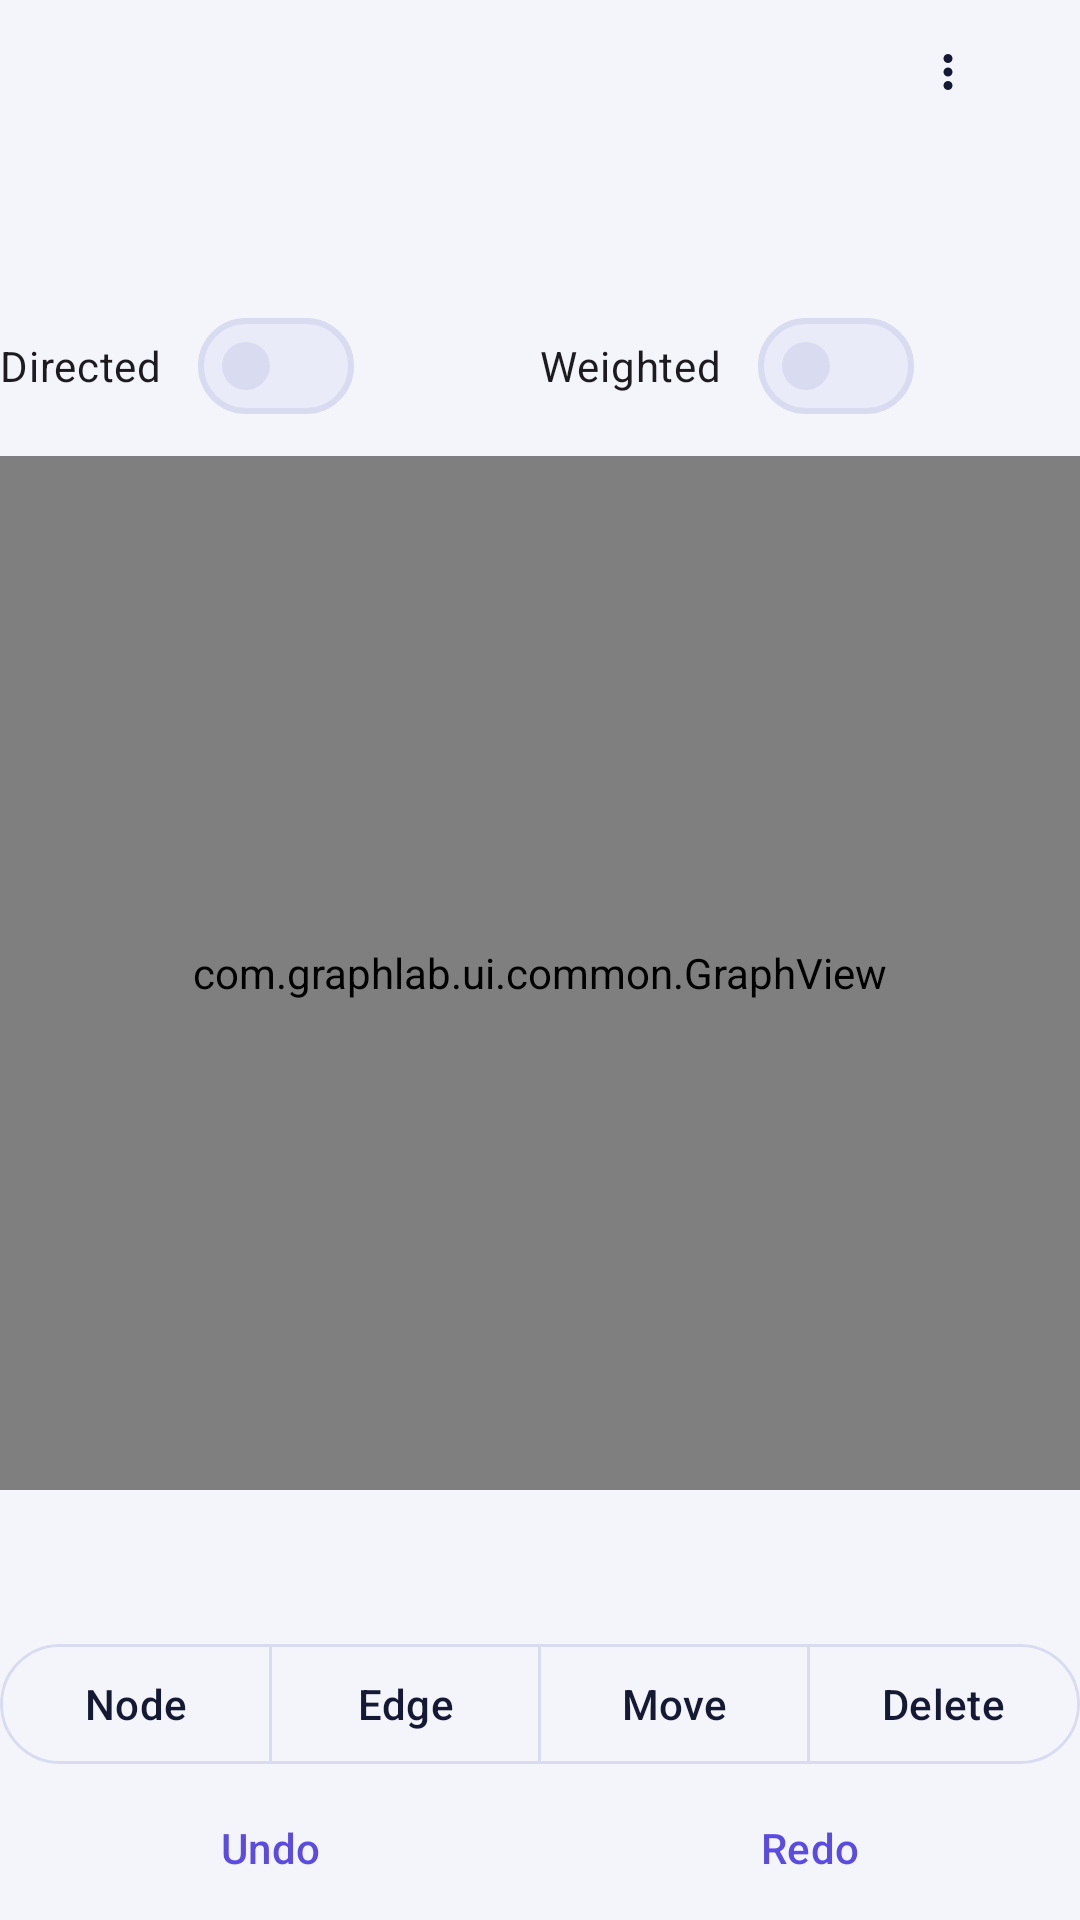

Write the Android layout XML for this screen, with the resource values it uses.
<!-- AndroidManifest.xml: application theme Theme.GraphLab -->
<!-- res/layout/fragment_build.xml -->
<?xml version="1.0" encoding="utf-8"?>
<LinearLayout xmlns:android="http://schemas.android.com/apk/res/android"
    xmlns:app="http://schemas.android.com/apk/res-auto"
    android:layout_width="match_parent"
    android:layout_height="match_parent"
    android:orientation="vertical">

    <LinearLayout
        android:layout_width="match_parent"
        android:layout_height="wrap_content"
        android:gravity="center_vertical"
        android:orientation="horizontal">

        <TextView
            android:id="@+id/graph_name"
            android:layout_width="0dp"
            android:layout_height="wrap_content"
            android:layout_weight="1"
            android:background="?attr/selectableItemBackground"
            android:clickable="true"
            android:contentDescription="@string/graph_name_description"
            android:ellipsize="end"
            android:focusable="true"
            android:gravity="center_vertical"
            android:maxLines="1"
            android:minHeight="@dimen/touch_min"
            android:textAppearance="@style/TextAppearance.GraphLab.Section" />

        <com.google.android.material.button.MaterialButton
            android:id="@+id/action_save"
            android:visibility="gone"
            style="@style/Widget.Material3.Button.TextButton"
            android:layout_width="wrap_content"
            android:layout_height="wrap_content"
            android:minHeight="@dimen/touch_min"
            android:text="@string/action_save" />

        <com.google.android.material.button.MaterialButton
            android:id="@+id/action_share"
            android:visibility="gone"
            style="@style/Widget.Material3.Button.TextButton"
            android:layout_width="wrap_content"
            android:layout_height="wrap_content"
            android:minHeight="@dimen/touch_min"
            android:text="@string/action_share" />

        <com.google.android.material.button.MaterialButton
            android:id="@+id/action_more"
            style="@style/Widget.Material3.Button.TextButton"
            android:layout_width="wrap_content"
            android:layout_height="wrap_content"
            android:minHeight="@dimen/touch_min"
            android:contentDescription="@string/action_more"
            app:icon="@drawable/ic_more"
            app:iconTint="@color/gl_icon_tint"
            app:iconPadding="0dp"
            app:iconGravity="textStart"
            android:insetLeft="0dp"
            android:insetRight="0dp"
            android:paddingHorizontal="12dp" />
    </LinearLayout>

    <TextView
        android:id="@+id/graph_status"
        android:layout_width="match_parent"
        android:layout_height="wrap_content"
        android:textAppearance="@style/TextAppearance.GraphLab.Label" />

    <TextView
        android:id="@+id/status"
        android:layout_width="match_parent"
        android:layout_height="wrap_content"
        android:layout_marginTop="@dimen/gap_small"
        android:textAppearance="@style/TextAppearance.GraphLab.Body" />

    <LinearLayout
        android:layout_width="match_parent"
        android:layout_height="wrap_content"
        android:layout_marginTop="@dimen/gap_small"
        android:orientation="horizontal">

        
        <LinearLayout
            android:layout_width="0dp"
            android:layout_height="wrap_content"
            android:layout_weight="1"
            android:gravity="start|center_vertical"
            android:orientation="horizontal">

            <com.google.android.material.materialswitch.MaterialSwitch
                android:id="@+id/switch_directed"
                android:layout_width="wrap_content"
                android:layout_height="wrap_content"
                android:minHeight="@dimen/touch_min"
                android:text="@string/directed"
                android:textAppearance="@style/TextAppearance.GraphLab.Label"
                app:switchPadding="@dimen/gap" />
        </LinearLayout>

        <LinearLayout
            android:layout_width="0dp"
            android:layout_height="wrap_content"
            android:layout_weight="1"
            android:gravity="start|center_vertical"
            android:orientation="horizontal">

            <com.google.android.material.materialswitch.MaterialSwitch
                android:id="@+id/switch_weighted"
                android:layout_width="wrap_content"
                android:layout_height="wrap_content"
                android:minHeight="@dimen/touch_min"
                android:text="@string/weighted"
                android:textAppearance="@style/TextAppearance.GraphLab.Label"
                app:switchPadding="@dimen/gap" />
        </LinearLayout>
    </LinearLayout>

    <com.graphlab.ui.common.GraphView
        android:id="@+id/canvas"
        android:layout_width="match_parent"
        android:layout_height="0dp"
        android:layout_marginTop="@dimen/gap_small"
        android:layout_weight="1"
        android:minHeight="@dimen/canvas_min_height" />

    <TextView
        android:id="@+id/hint"
        android:layout_width="match_parent"
        android:layout_height="wrap_content"
        android:layout_marginTop="@dimen/gap_small"
        android:minLines="2"
        android:textAppearance="@style/TextAppearance.GraphLab.Body" />

    <com.google.android.material.button.MaterialButtonToggleGroup
        android:id="@+id/tool_toggle"
        android:layout_width="match_parent"
        android:layout_height="wrap_content"
        android:layout_marginTop="@dimen/gap_small"
        app:selectionRequired="true"
        app:singleSelection="true">

        <com.google.android.material.button.MaterialButton
            android:id="@+id/tool_node"
            style="@style/Widget.GraphLab.ToggleButton"
            android:layout_width="0dp"
            android:layout_height="wrap_content"
            android:layout_weight="1"
            android:text="@string/tool_node" />

        <com.google.android.material.button.MaterialButton
            android:id="@+id/tool_edge"
            style="@style/Widget.GraphLab.ToggleButton"
            android:layout_width="0dp"
            android:layout_height="wrap_content"
            android:layout_weight="1"
            android:text="@string/tool_edge" />

        <com.google.android.material.button.MaterialButton
            android:id="@+id/tool_move"
            style="@style/Widget.GraphLab.ToggleButton"
            android:layout_width="0dp"
            android:layout_height="wrap_content"
            android:layout_weight="1"
            android:text="@string/tool_move" />

        <com.google.android.material.button.MaterialButton
            android:id="@+id/tool_delete"
            style="@style/Widget.GraphLab.ToggleButton"
            android:layout_width="0dp"
            android:layout_height="wrap_content"
            android:layout_weight="1"
            android:text="@string/tool_delete" />
    </com.google.android.material.button.MaterialButtonToggleGroup>

    <LinearLayout
        android:layout_width="match_parent"
        android:layout_height="wrap_content"
        android:orientation="horizontal">

        <com.google.android.material.button.MaterialButton
            android:id="@+id/action_undo"
            style="@style/Widget.Material3.Button.TextButton"
            android:layout_width="0dp"
            android:layout_height="wrap_content"
            android:layout_weight="1"
            android:minHeight="@dimen/touch_min"
            android:text="@string/action_undo" />

        <com.google.android.material.button.MaterialButton
            android:id="@+id/action_redo"
            style="@style/Widget.Material3.Button.TextButton"
            android:layout_width="0dp"
            android:layout_height="wrap_content"
            android:layout_weight="1"
            android:minHeight="@dimen/touch_min"
            android:text="@string/action_redo" />
    </LinearLayout>

    <LinearLayout
        android:layout_width="match_parent"
        android:layout_height="wrap_content"
        android:orientation="horizontal">

        <com.google.android.material.button.MaterialButton
            android:id="@+id/action_fit"
            android:visibility="gone"
            style="@style/Widget.Material3.Button.TextButton"
            android:layout_width="0dp"
            android:layout_height="wrap_content"
            android:layout_weight="1"
            android:minHeight="@dimen/touch_min"
            android:text="@string/action_fit" />

        <com.google.android.material.button.MaterialButton
            android:id="@+id/action_photo"
            android:visibility="gone"
            style="@style/Widget.Material3.Button.TextButton"
            android:layout_width="0dp"
            android:layout_height="wrap_content"
            android:layout_weight="1"
            android:minHeight="@dimen/touch_min"
            android:text="@string/action_photo" />

        <com.google.android.material.button.MaterialButton
            android:id="@+id/action_sample"
            android:visibility="gone"
            style="@style/Widget.Material3.Button.TextButton"
            android:layout_width="0dp"
            android:layout_height="wrap_content"
            android:layout_weight="1"
            android:minHeight="@dimen/touch_min"
            android:text="@string/action_sample" />

        <com.google.android.material.button.MaterialButton
            android:id="@+id/action_clear"
            android:visibility="gone"
            style="@style/Widget.Material3.Button.TextButton"
            android:layout_width="0dp"
            android:layout_height="wrap_content"
            android:layout_weight="1"
            android:minHeight="@dimen/touch_min"
            android:text="@string/action_clear" />
    </LinearLayout>
</LinearLayout>
<!-- resources referenced by this layout -->
<resources>
  <dimen name="canvas_min_height">300dp</dimen>
  <dimen name="gap">12dp</dimen>
  <dimen name="gap_small">6dp</dimen>
  <dimen name="touch_min">48dp</dimen>
  <!-- drawable ic_more (drawable) -->
  <?xml version="1.0" encoding="utf-8"?>
  <vector xmlns:android="http://schemas.android.com/apk/res/android"
      android:width="24dp"
      android:height="24dp"
      android:viewportWidth="24"
      android:viewportHeight="24">
      <path
          android:fillColor="@android:color/white"
          android:pathData="M12,6m-2,0a2,2 0,1 1,4 0a2,2 0,1 1,-4 0M12,12m-2,0a2,2 0,1 1,4 0a2,2 0,1 1,-4 0M12,18m-2,0a2,2 0,1 1,4 0a2,2 0,1 1,-4 0" />
  </vector>
  <string name="action_clear">Clear</string>
  <string name="action_fit">Fit</string>
  <string name="action_more">More</string>
  <string name="action_photo">Trace photo</string>
  <string name="action_redo">Redo</string>
  <string name="action_sample">Sample</string>
  <string name="action_save">Save</string>
  <string name="action_share">Share</string>
  <string name="action_undo">Undo</string>
  <string name="directed">Directed</string>
  <string name="graph_name_description">Graph name. Tap to rename.</string>
  <string name="tool_delete">Delete</string>
  <string name="tool_edge">Edge</string>
  <string name="tool_move">Move</string>
  <string name="tool_node">Node</string>
  <string name="weighted">Weighted</string>
  <style name="TextAppearance.GraphLab.Body" parent="TextAppearance.Material3.BodyMedium">
          <item name="android:fontFamily">sans-serif</item>
          <item name="android:textColor">?attr/gl_text_muted</item>
      </style>
  <style name="TextAppearance.GraphLab.Label" parent="TextAppearance.Material3.BodyMedium">
          <item name="android:fontFamily">sans-serif</item>
          <item name="android:textColor">?attr/gl_text</item>
      </style>
  <style name="TextAppearance.GraphLab.Section" parent="TextAppearance.Material3.TitleMedium">
          <item name="android:fontFamily">sans-serif-medium</item>
          <item name="android:textColor">?attr/gl_text</item>
      </style>
  <style name="Widget.GraphLab.ToggleButton" parent="Widget.Material3.Button.OutlinedButton">
          <item name="backgroundTint">@color/gl_toggle_bg</item>
          <item name="android:textColor">@color/gl_toggle_text</item>
          <item name="strokeColor">?attr/gl_outline</item>
          <item name="android:minHeight">@dimen/touch_min</item>
      </style>
  <color name="gl_bg">#F4F5FB</color>
  <color name="gl_surface">#FFFFFF</color>
  <color name="gl_surface_raised">#E9EBF8</color>
  <color name="gl_outline">#D9DCF0</color>
  <color name="gl_text">#161933</color>
  <color name="gl_text_muted">#5B6088</color>
  <color name="gl_primary">#5B4BE0</color>
  <color name="gl_on_primary">#FFFFFF</color>
  <color name="gl_idle">#7A82B8</color>
  <color name="gl_frontier">#A65B00</color>
  <color name="gl_visited">#0B7F72</color>
  <color name="gl_chosen">#D6265A</color>
  <color name="gl_path">#5B4BE0</color>
  <color name="gl_fail">#C62828</color>
  <color name="gl_code_bg">#ECEEF9</color>
  <color name="gl_grid">#E3E6F5</color>
  <style name="Widget.GraphLab.Card" parent="Widget.Material3.CardView.Outlined">
          <item name="cardBackgroundColor">?attr/gl_surface</item>
          <item name="strokeColor">?attr/gl_outline</item>
          <item name="strokeWidth">1dp</item>
          <item name="cardCornerRadius">14dp</item>
          <item name="cardElevation">0dp</item>
      </style>
</resources>
